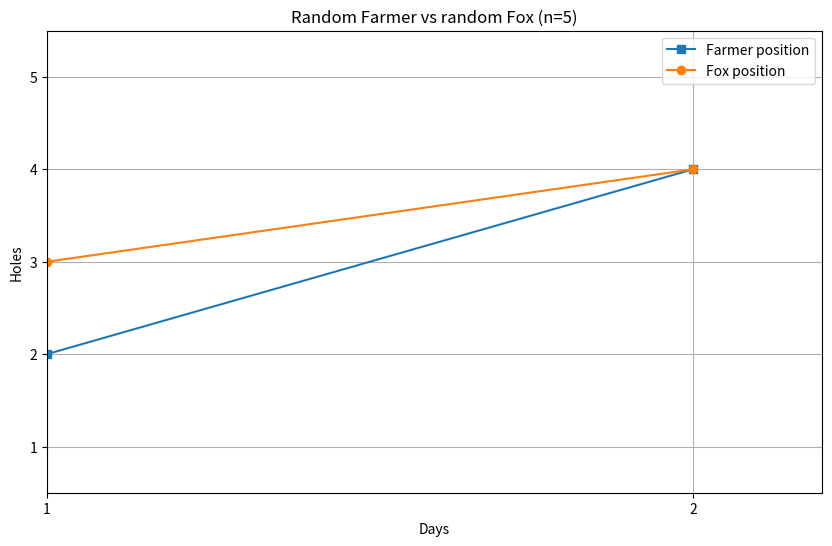

This chart was generated by the following Python code:
import random
import matplotlib.pyplot as plt

def game(n=3):
    fox = random.randint(1, n)
    day_t = 0
    history = []  

    while True:
        day_t += 1
        farmer = random.randint(1, n)
        history.append((day_t, fox, farmer))
        if farmer == fox:
            break
        if fox == 1:
            fox = 2
        elif fox == n:
            fox = n - 1
        else:
            fox += random.choice([-1, 1])

    return history

# Parameter :
n=5



history = game(n)


days = [h[0] for h in history]
fox_pos = [h[1] for h in history]
farmer_pos = [h[2] for h in history]


plt.figure(figsize=(10,6))

plt.plot(days, farmer_pos, "-s", label="Farmer position")
plt.plot(days, fox_pos, "-o", label="Fox position")


plt.xlabel("Days")
plt.ylabel("Holes")
plt.title(f"Random Farmer vs random Fox (n={n})")
plt.grid(True)
plt.legend()

plt.xlim(1, days[-1]+0.2)
plt.xticks(days)
plt.ylim(0.5, n+0.5)

plt.show()
